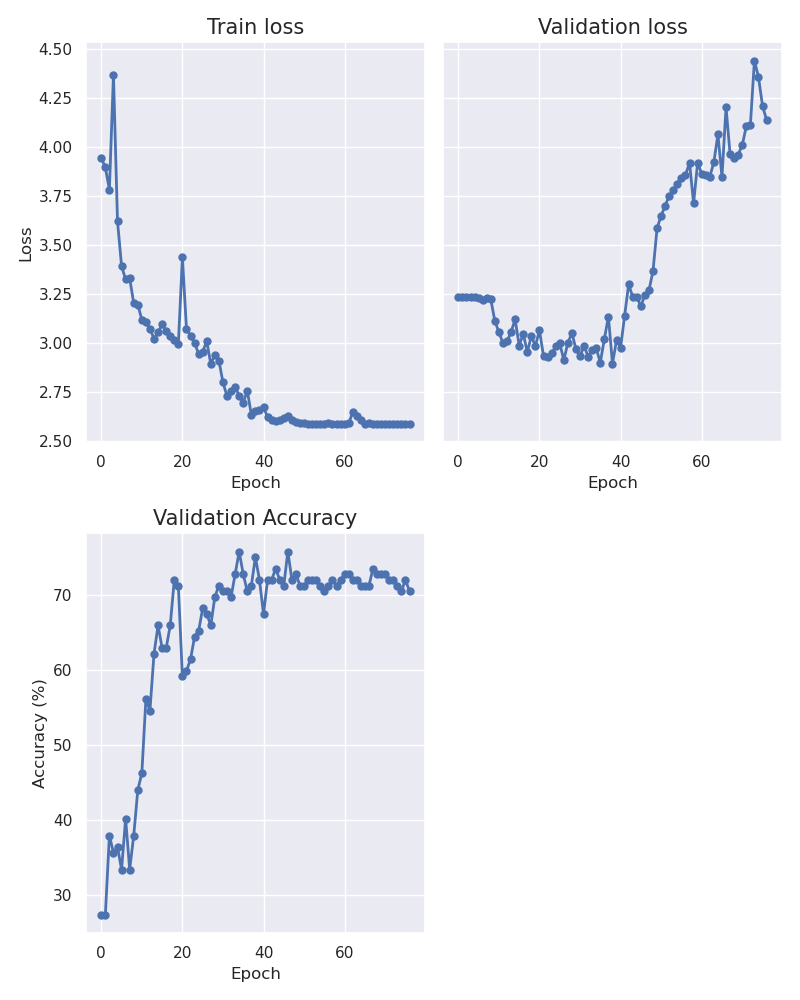

The file beside this chart, header and first rows:
epoch, train_loss, val_loss, accuracy
0, 3.943, 3.235, 27.27
1, 3.895, 3.235, 27.27
2, 3.782, 3.235, 37.88
3, 4.369, 3.235, 35.61
4, 3.62, 3.234, 36.36
5, 3.392, 3.231, 33.33
6, 3.324, 3.22, 40.15
7, 3.33, 3.228, 33.33
8, 3.203, 3.222, 37.88
9, 3.195, 3.112, 43.94
10, 3.119, 3.055, 46.21
11, 3.105, 3, 56.06
12, 3.072, 3.008, 54.55
13, 3.022, 3.056, 62.12
14, 3.054, 3.12, 65.91
15, 3.094, 2.987, 62.88
16, 3.06, 3.047, 62.88
17, 3.035, 2.953, 65.91
18, 3.015, 3.035, 71.97
19, 2.994, 2.985, 71.21
20, 3.437, 3.065, 59.09
21, 3.073, 2.933, 59.85
22, 3.035, 2.928, 61.36
23, 3, 2.946, 64.39
24, 2.944, 2.983, 65.15
25, 2.956, 2.999, 68.18
26, 3.008, 2.912, 67.42
27, 2.893, 3, 65.91
28, 2.941, 3.05, 69.7
29, 2.91, 2.969, 71.21
30, 2.799, 2.933, 70.45
31, 2.728, 2.984, 70.45
32, 2.757, 2.931, 69.7
33, 2.777, 2.965, 72.73
34, 2.729, 2.972, 75.76
35, 2.695, 2.9, 72.73
36, 2.756, 3.02, 70.45
37, 2.633, 3.135, 71.21
38, 2.65, 2.895, 75.0
39, 2.656, 3.013, 71.97
40, 2.672, 2.975, 67.42
41, 2.622, 3.14, 71.97
42, 2.605, 3.3, 71.97
43, 2.604, 3.233, 73.48
44, 2.606, 3.234, 71.97
45, 2.616, 3.187, 71.21
46, 2.63, 3.246, 75.76
47, 2.605, 3.268, 71.97
48, 2.594, 3.368, 72.73
49, 2.591, 3.586, 71.21
50, 2.589, 3.649, 71.21
51, 2.588, 3.701, 71.97
52, 2.587, 3.751, 71.97
53, 2.587, 3.779, 71.97
54, 2.587, 3.811, 71.21
55, 2.588, 3.842, 70.45
56, 2.591, 3.856, 71.21
57, 2.589, 3.919, 71.97
58, 2.589, 3.713, 71.21
59, 2.589, 3.92, 71.97
... 17 more rows
